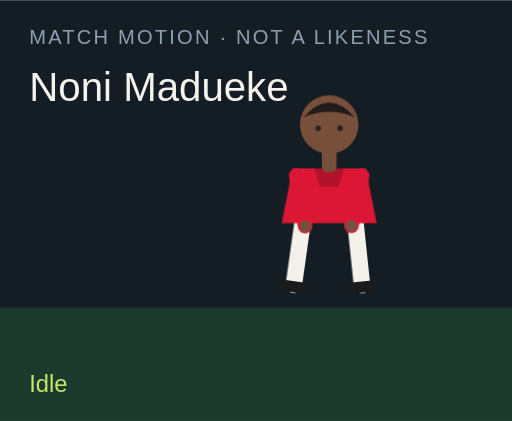
t = 0.00 s
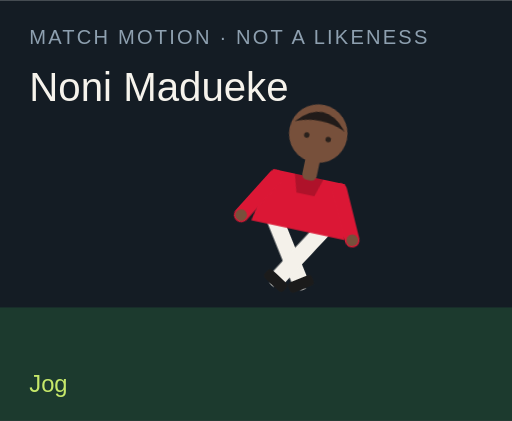
t = 1.50 s
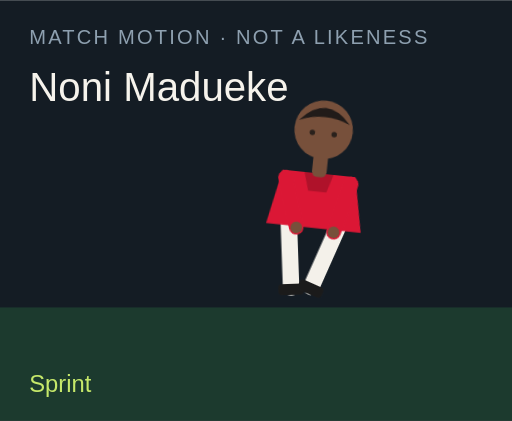
t = 3.00 s
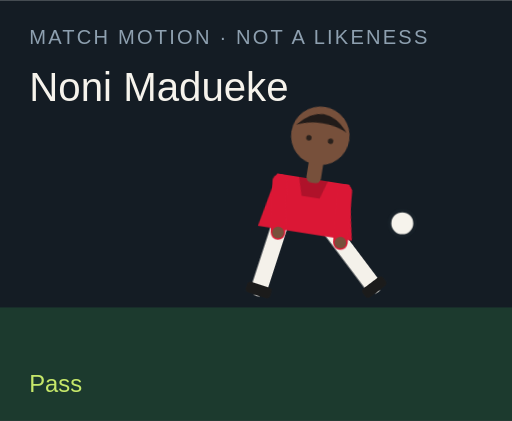
t = 4.50 s
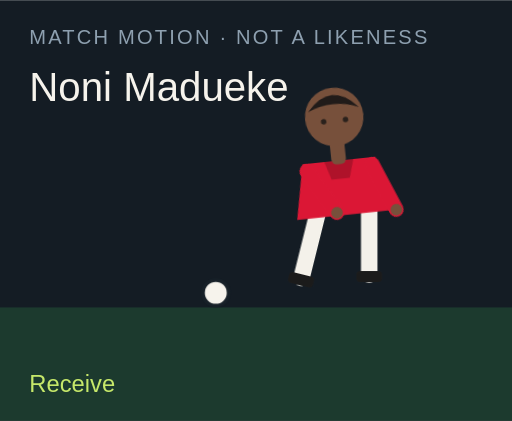
t = 6.00 s
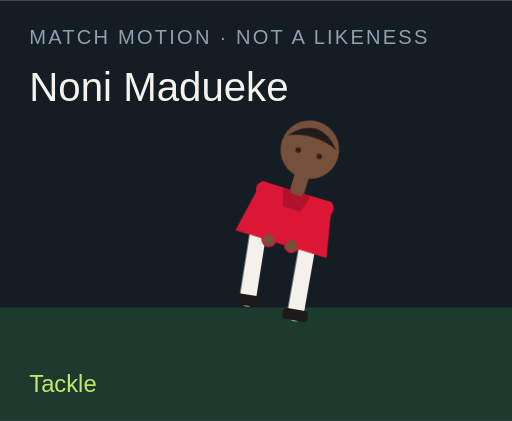
t = 7.50 s

The animated SVG that drew these frames (rendered in a browser with its animation timeline set to each time). Animation: 18 CSS @keyframes rules; one cycle of 9.00 s, repeats indefinitely.

<?xml version="1.0" encoding="UTF-8"?>
<svg xmlns="http://www.w3.org/2000/svg" viewBox="0 0 280 230" role="img">
  <style>@media (prefers-reduced-motion: reduce){animate,animateTransform{display:none}}</style>
  <rect width="280" height="230" fill="#141c24"/>
  <rect y="168" width="280" height="62" fill="#1c3a2e"/>
  <text x="16" y="24" fill="#8ea0b0" font-family="Arial,sans-serif" font-size="11" letter-spacing="1.2">MATCH MOTION · NOT A LIKENESS</text>
  <text x="16" y="55" fill="#f6f3ec" font-family="Impact,sans-serif" font-size="22">Noni Madueke</text>
  <circle r="7" fill="#f6f3ec" stroke="#172028" stroke-width="2" id="motion-13022" cx="150" cy="160" opacity="0">
    
    
    
  </circle>
  <g transform="translate(132 40)">
    <g id="motion-13044" transform="rotate(0 48 90)">
      
      <g id="motion-13046" transform="translate(0 0)">
        
        <g transform="translate(34 78)"><g id="motion-13048" transform="rotate(8)"><path d="M0 0 V38" stroke="#f4f1ea" stroke-width="9" stroke-linecap="round"/><rect x="-7" y="36" width="14" height="6" rx="2" fill="#1b1b1b"/></g></g>
        <g transform="translate(62 78)"><g id="motion-13050" transform="rotate(-6)"><path d="M0 0 V38" stroke="#f4f1ea" stroke-width="9" stroke-linecap="round"/><rect x="-7" y="36" width="14" height="6" rx="2" fill="#1b1b1b"/></g></g>
        <path d="M28 52 h40 l6 30 H22 Z" fill="#db1735"/>
        <path d="M40 52 h16 l-3 10 H43 Z" fill="#000" opacity=".2"/>
        <g transform="translate(30 56)"><g id="motion-13052" transform="rotate(-10)"><path d="M0 0 V28" stroke="#db1735" stroke-width="8" stroke-linecap="round"/><circle cx="0" cy="28" r="3.2" fill="#77503b"/></g></g>
        <g transform="translate(66 56)"><g id="motion-13054" transform="rotate(12)"><path d="M0 0 V28" stroke="#db1735" stroke-width="8" stroke-linecap="round"/><circle cx="0" cy="28" r="3.2" fill="#77503b"/></g></g>
        <rect x="44" y="40" width="8" height="14" rx="3" fill="#77503b"/>
        <circle cx="48" cy="28" r="16" fill="#77503b"/>
        <path d="M34 24 Q48 8 62 24 Q48 18 34 24" fill="#211b19"/>
        <circle cx="42" cy="30" r="1.5" fill="#2a211c"/><circle cx="54" cy="30" r="1.5" fill="#2a211c"/>
      </g>
    </g>
  </g>
  <text x="16" y="214" fill="#c6e86a" font-family="Arial,sans-serif" font-size="13" opacity="1" id="motion-13026">Idle</text><text x="16" y="214" fill="#c6e86a" font-family="Arial,sans-serif" font-size="13" opacity="0" id="motion-13028">Jog</text><text x="16" y="214" fill="#c6e86a" font-family="Arial,sans-serif" font-size="13" opacity="0" id="motion-13030">Sprint</text><text x="16" y="214" fill="#c6e86a" font-family="Arial,sans-serif" font-size="13" opacity="0" id="motion-13032">Dribble</text><text x="16" y="214" fill="#c6e86a" font-family="Arial,sans-serif" font-size="13" opacity="0" id="motion-13034">Pass</text><text x="16" y="214" fill="#c6e86a" font-family="Arial,sans-serif" font-size="13" opacity="0" id="motion-13036">Shoot</text><text x="16" y="214" fill="#c6e86a" font-family="Arial,sans-serif" font-size="13" opacity="0" id="motion-13038">Receive</text><text x="16" y="214" fill="#c6e86a" font-family="Arial,sans-serif" font-size="13" opacity="0" id="motion-13040">Tackle</text><text x="16" y="214" fill="#c6e86a" font-family="Arial,sans-serif" font-size="13" opacity="0" id="motion-13042">Arms wide</text>
<style>@keyframes track-13023{0%{cx:150px}11.1%{cx:156px}22.2%{cx:164px}33.300000000000004%{cx:142px}44.4%{cx:190px}55.60000000000001%{cx:250px}66.7%{cx:118px}77.8%{cx:150px}88.9%{cx:150px}100%{cx:150px}}@keyframes track-13024{0%{cy:160px}11.1%{cy:158px}22.2%{cy:154px}33.300000000000004%{cy:156px}44.4%{cy:148px}55.60000000000001%{cy:96px}66.7%{cy:160px}77.8%{cy:160px}88.9%{cy:160px}100%{cy:160px}}@keyframes track-13025{0%{opacity:0}11.1%{opacity:0}22.2%{opacity:0}33.300000000000004%{opacity:1}44.4%{opacity:1}55.60000000000001%{opacity:1}66.7%{opacity:1}77.8%{opacity:0}88.9%{opacity:0}100%{opacity:0}}@keyframes track-13027{0%{opacity:1}11.1%{opacity:0}22.2%{opacity:0}33.300000000000004%{opacity:0}44.4%{opacity:0}55.60000000000001%{opacity:0}66.7%{opacity:0}77.8%{opacity:0}88.9%{opacity:0}100%{opacity:1}}@keyframes track-13029{0%{opacity:0}11.1%{opacity:1}22.2%{opacity:0}33.300000000000004%{opacity:0}44.4%{opacity:0}55.60000000000001%{opacity:0}66.7%{opacity:0}77.8%{opacity:0}88.9%{opacity:0}100%{opacity:0}}@keyframes track-13031{0%{opacity:0}11.1%{opacity:0}22.2%{opacity:1}33.300000000000004%{opacity:0}44.4%{opacity:0}55.60000000000001%{opacity:0}66.7%{opacity:0}77.8%{opacity:0}88.9%{opacity:0}100%{opacity:0}}@keyframes track-13033{0%{opacity:0}11.1%{opacity:0}22.2%{opacity:0}33.300000000000004%{opacity:1}44.4%{opacity:0}55.60000000000001%{opacity:0}66.7%{opacity:0}77.8%{opacity:0}88.9%{opacity:0}100%{opacity:0}}@keyframes track-13035{0%{opacity:0}11.1%{opacity:0}22.2%{opacity:0}33.300000000000004%{opacity:0}44.4%{opacity:1}55.60000000000001%{opacity:0}66.7%{opacity:0}77.8%{opacity:0}88.9%{opacity:0}100%{opacity:0}}@keyframes track-13037{0%{opacity:0}11.1%{opacity:0}22.2%{opacity:0}33.300000000000004%{opacity:0}44.4%{opacity:0}55.60000000000001%{opacity:1}66.7%{opacity:0}77.8%{opacity:0}88.9%{opacity:0}100%{opacity:0}}@keyframes track-13039{0%{opacity:0}11.1%{opacity:0}22.2%{opacity:0}33.300000000000004%{opacity:0}44.4%{opacity:0}55.60000000000001%{opacity:0}66.7%{opacity:1}77.8%{opacity:0}88.9%{opacity:0}100%{opacity:0}}@keyframes track-13041{0%{opacity:0}11.1%{opacity:0}22.2%{opacity:0}33.300000000000004%{opacity:0}44.4%{opacity:0}55.60000000000001%{opacity:0}66.7%{opacity:0}77.8%{opacity:1}88.9%{opacity:0}100%{opacity:0}}@keyframes track-13043{0%{opacity:0}11.1%{opacity:0}22.2%{opacity:0}33.300000000000004%{opacity:0}44.4%{opacity:0}55.60000000000001%{opacity:0}66.7%{opacity:0}77.8%{opacity:0}88.9%{opacity:1}100%{opacity:0}}@keyframes track-13045{0%{transform:rotate(0deg)}11.1%{transform:rotate(8deg)}22.2%{transform:rotate(16deg)}33.300000000000004%{transform:rotate(6deg)}44.4%{transform:rotate(4deg)}55.60000000000001%{transform:rotate(14deg)}66.7%{transform:rotate(-6deg)}77.8%{transform:rotate(34deg)}88.9%{transform:rotate(0deg)}100%{transform:rotate(0deg)}}@keyframes track-13047{0%{transform:translate(0px,0px)}11.1%{transform:translate(0px,-3px)}22.2%{transform:translate(0px,-6px)}33.300000000000004%{transform:translate(0px,-2px)}44.4%{transform:translate(0px,2px)}55.60000000000001%{transform:translate(0px,-4px)}66.7%{transform:translate(0px,1px)}77.8%{transform:translate(0px,10px)}88.9%{transform:translate(0px,-8px)}100%{transform:translate(0px,0px)}}@keyframes track-13049{0%{transform:rotate(8deg)}11.1%{transform:rotate(-26deg)}22.2%{transform:rotate(-42deg)}33.300000000000004%{transform:rotate(-8deg)}44.4%{transform:rotate(6deg)}55.60000000000001%{transform:rotate(12deg)}66.7%{transform:rotate(20deg)}77.8%{transform:rotate(-8deg)}88.9%{transform:rotate(-8deg)}100%{transform:rotate(8deg)}}@keyframes track-13051{0%{transform:rotate(-6deg)}11.1%{transform:rotate(24deg)}22.2%{transform:rotate(38deg)}33.300000000000004%{transform:rotate(18deg)}44.4%{transform:rotate(-38deg)}55.60000000000001%{transform:rotate(-54deg)}66.7%{transform:rotate(6deg)}77.8%{transform:rotate(-22deg)}88.9%{transform:rotate(8deg)}100%{transform:rotate(-6deg)}}@keyframes track-13053{0%{transform:rotate(-10deg)}11.1%{transform:rotate(24deg)}22.2%{transform:rotate(36deg)}33.300000000000004%{transform:rotate(-18deg)}44.4%{transform:rotate(10deg)}55.60000000000001%{transform:rotate(-24deg)}66.7%{transform:rotate(-30deg)}77.8%{transform:rotate(12deg)}88.9%{transform:rotate(-58deg)}100%{transform:rotate(-10deg)}}@keyframes track-13055{0%{transform:rotate(12deg)}11.1%{transform:rotate(-20deg)}22.2%{transform:rotate(-32deg)}33.300000000000004%{transform:rotate(14deg)}44.4%{transform:rotate(-26deg)}55.60000000000001%{transform:rotate(18deg)}66.7%{transform:rotate(-22deg)}77.8%{transform:rotate(-6deg)}88.9%{transform:rotate(58deg)}100%{transform:rotate(12deg)}}@media(prefers-reduced-motion:no-preference){#motion-13022{animation:track-13023 9s linear infinite both,track-13024 9s linear infinite both,track-13025 9s steps(1,end) infinite both}#motion-13026{animation:track-13027 9s steps(1,end) infinite both}#motion-13028{animation:track-13029 9s steps(1,end) infinite both}#motion-13030{animation:track-13031 9s steps(1,end) infinite both}#motion-13032{animation:track-13033 9s steps(1,end) infinite both}#motion-13034{animation:track-13035 9s steps(1,end) infinite both}#motion-13036{animation:track-13037 9s steps(1,end) infinite both}#motion-13038{animation:track-13039 9s steps(1,end) infinite both}#motion-13040{animation:track-13041 9s steps(1,end) infinite both}#motion-13042{animation:track-13043 9s steps(1,end) infinite both}#motion-13044{animation:track-13045 9s linear infinite both}#motion-13046{animation:track-13047 9s linear infinite both}#motion-13048{animation:track-13049 9s linear infinite both}#motion-13050{animation:track-13051 9s linear infinite both}#motion-13052{animation:track-13053 9s linear infinite both}#motion-13054{animation:track-13055 9s linear infinite both}}</style></svg>
